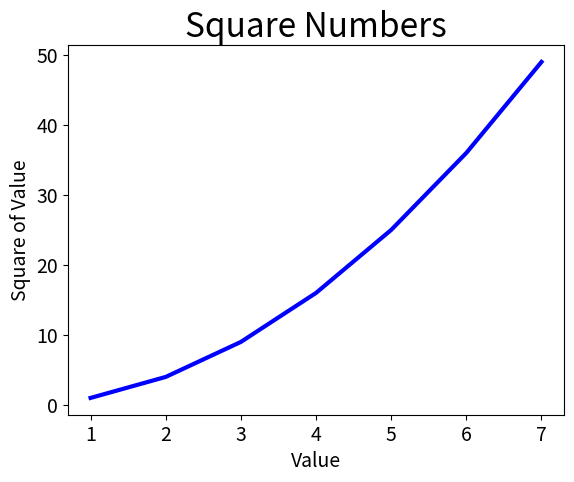

Source code (Python):
#import module as plt
import matplotlib.pyplot as plt

#list for data to plot
#squares is y, input_values is x
input_values = [1,2,3,4,5,6,7]
squares = [1,4,9,16,25,36,49]

#pyplot has array of fonts and stuff for the plot to stylize
#function allows use of a certain style
plt.style.use("grayscale")

#subplots returns a tuple containing figure and axes objects
#fig = entire figure or collection of plots
#ax = single plot
fig, ax = plt.subplots()

#plot indicated list
#alter linewidth attribute, thicker line when plotted
# y axis is default plotted with index of list as x
#having an x value plots the relationship between x & y
#c stands for color, we can set a color for the line
#RGB can also be used
    #only for lines, values must be between 0 & 1
ax.plot(input_values, squares, linewidth = 3, c=(0,0,1))

#set chart title & label axes
#ax.set_ = functions that creates indicated thing (title, x, y)
#in parentheses is the name and size of font
ax.set_title("Square Numbers", fontsize=24)
ax.set_xlabel("Value", fontsize=14)
ax.set_ylabel("Square of Value", fontsize=14)

#set size of tick labels
#ticks are numbers on sides of graphs, (left and bottom)
#"both" means do function for both x & y
ax.tick_params(axis="both", labelsize=14)

#displays plot, like a print function
plt.show()